Image classification data set "Tea_Leaf_Disease_Dataset" (Balasubramaniam077/Tea_Leaf_Disease_Dataset on GitHub). Class labels (3): Disease, Healthy, healthy.

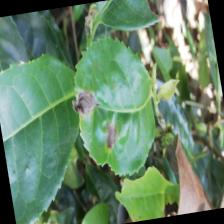
Label: Disease

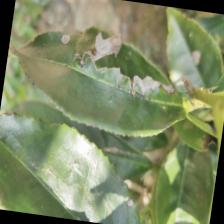
Label: Disease

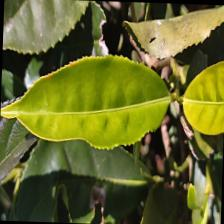
Label: healthy

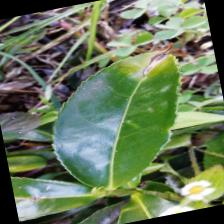
Label: Disease

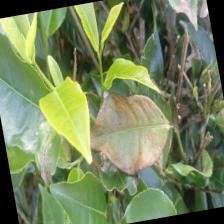
Label: Disease

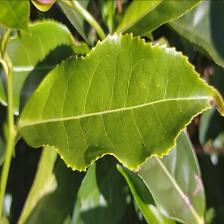
Label: healthy
